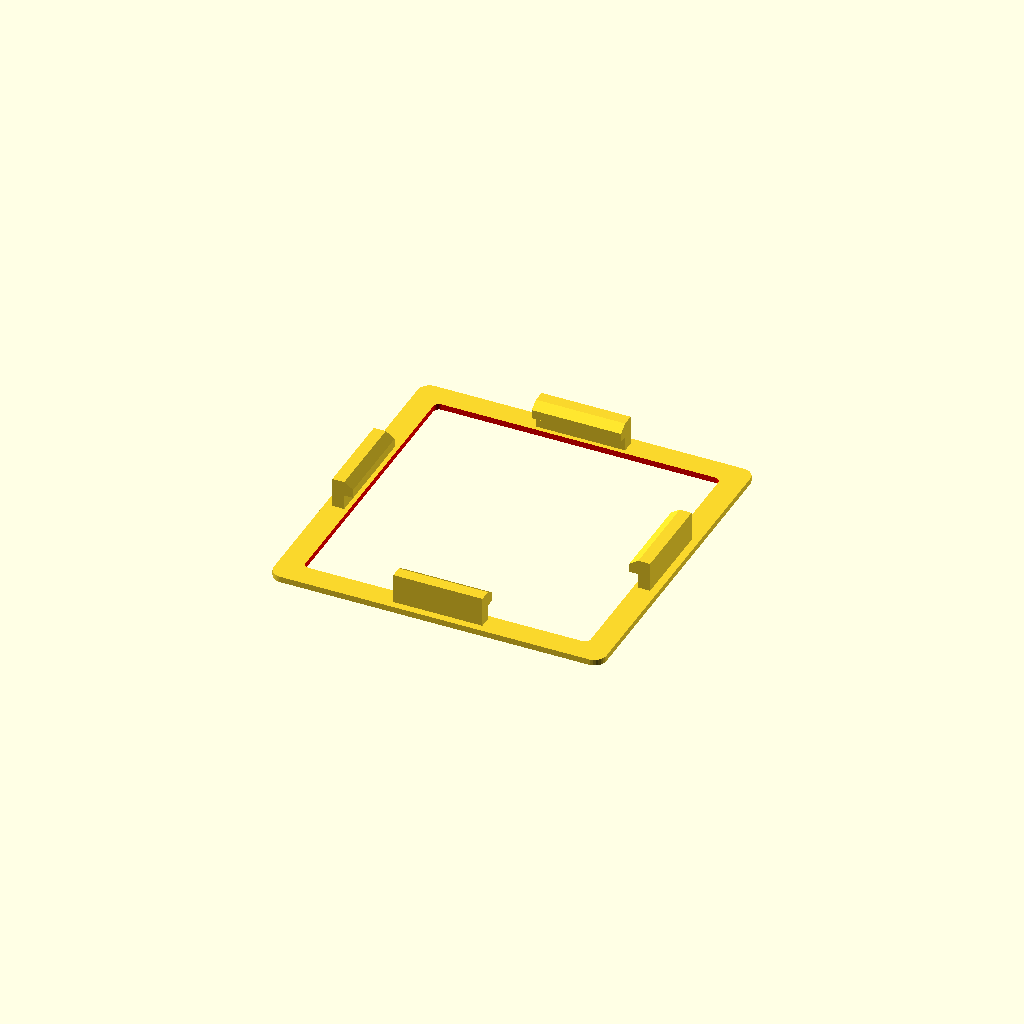
Cell 1 — every parameter at its default value.
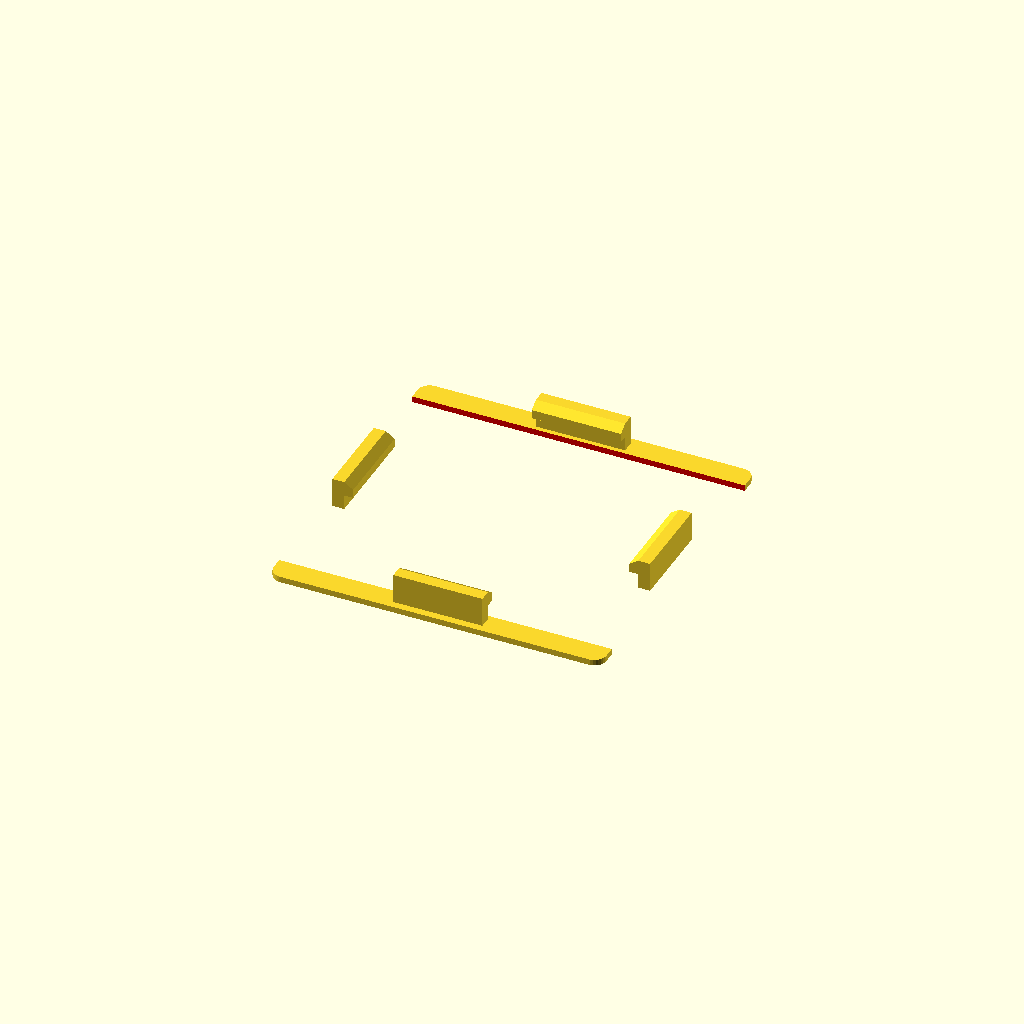
Cell 2: the same model with switch_width = 96.
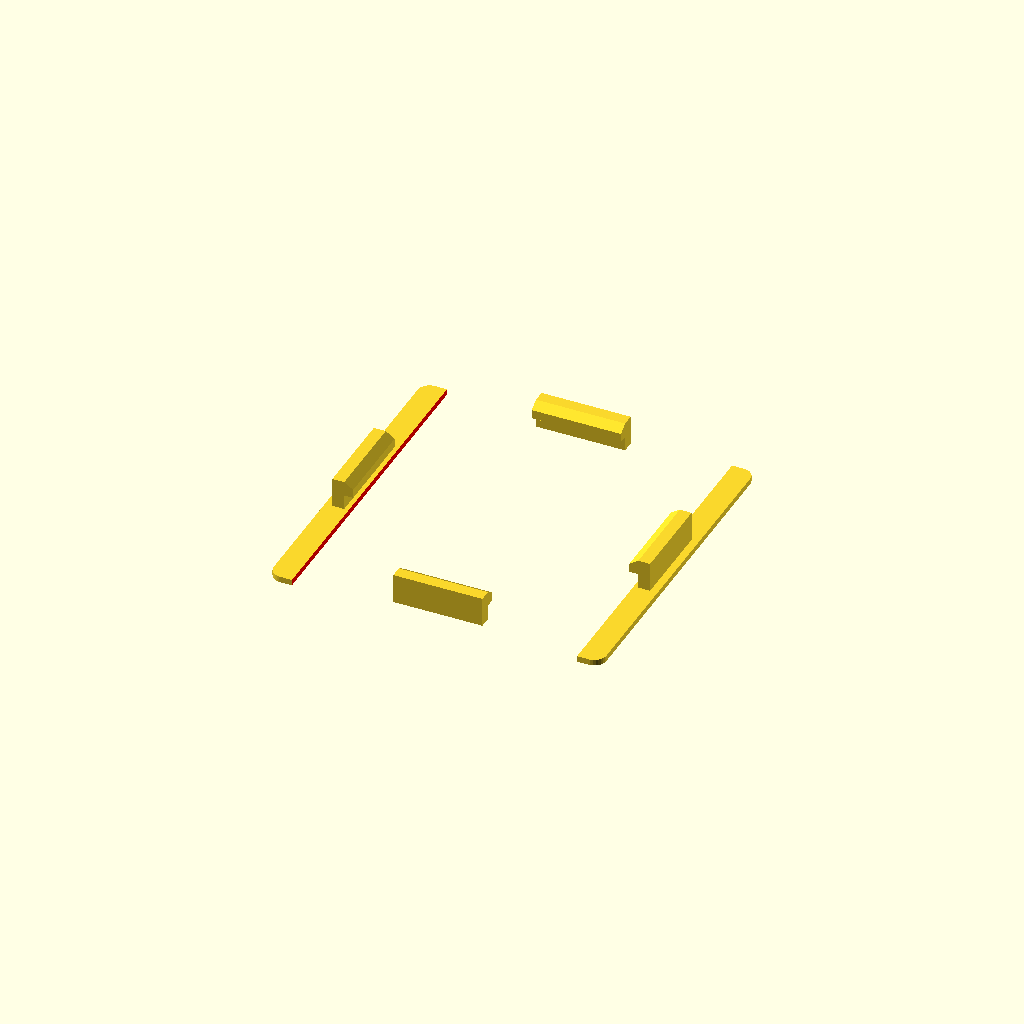
Cell 3: the same model with switch_height = 96.
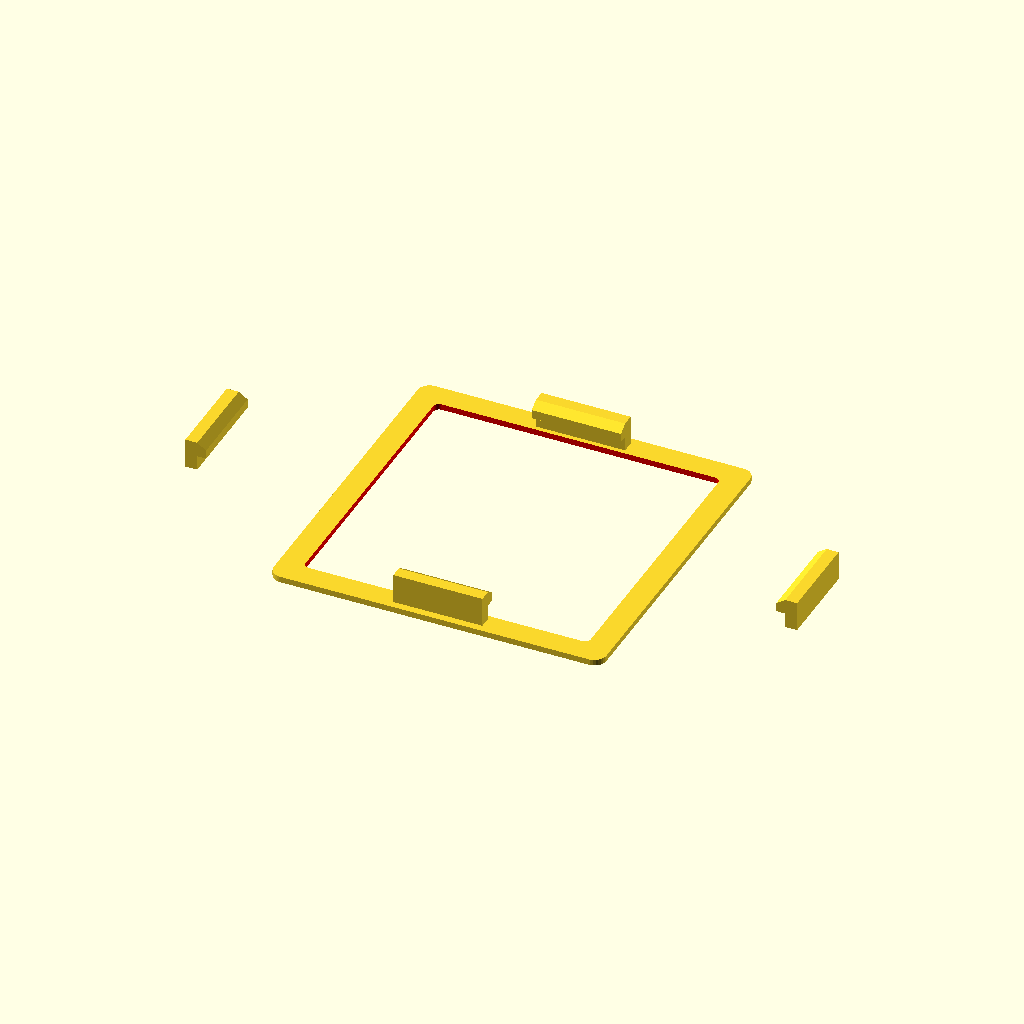
Cell 4: switch_outer_width = 99 (everything else at default).
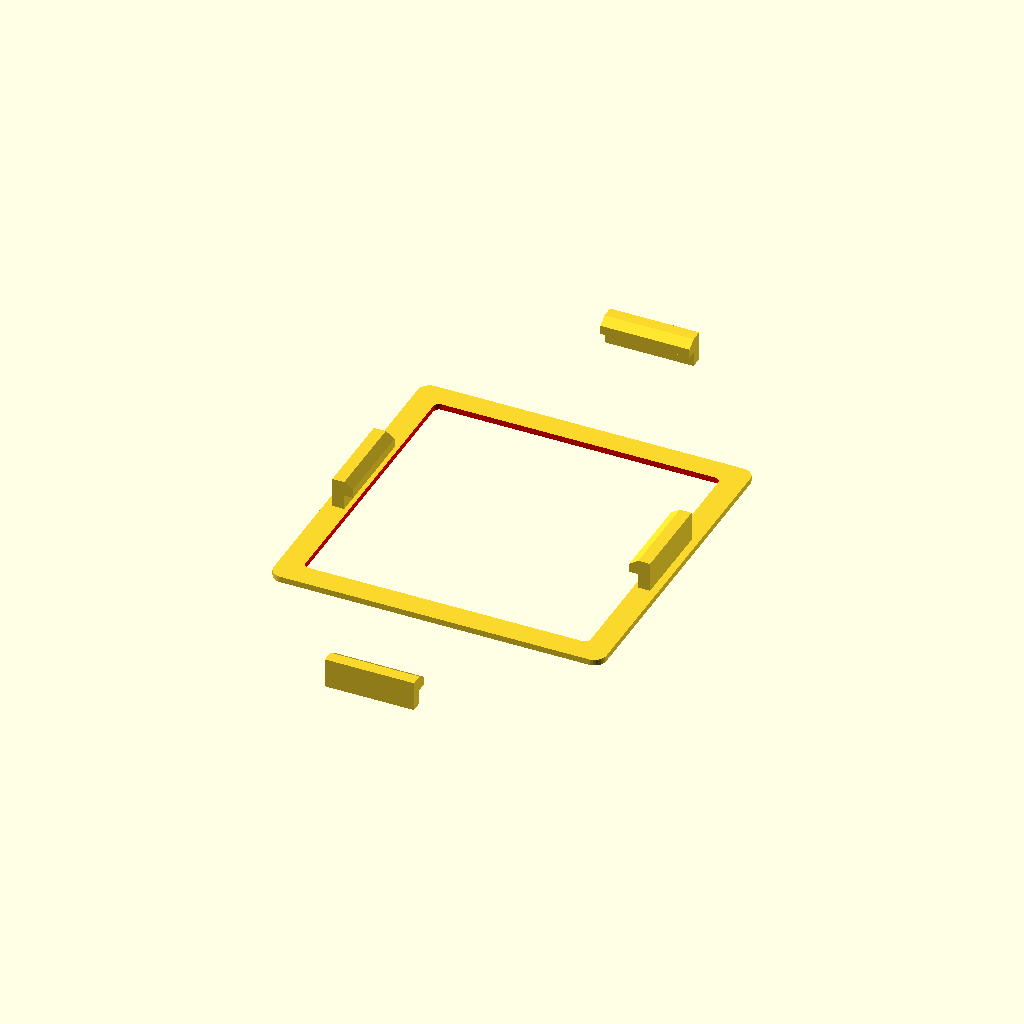
Cell 5: the same model with switch_outer_height = 99.
All cells are drawn from one camera (rotation 55°, 0°, 25°, orthographic, colour scheme Cornfield), so only the parameter changes between them.
The OpenSCAD source (Shelly/Holder_Switch.scad):
$fn = 30; 

switch_width = 48;
switch_height = 48;
switch_outer_width = 49.5;
switch_outer_height = 49.5;
switch_radius = 1;
as500_cover_inner_width = 56.0;
as500_cover_inner_height = 56.0;
as500_cover_inner_radius = 2;
thickness=1;

// Modul für das abgerundete Viereck
module rounded_rectangle(w, h, r, t) {
    linear_extrude(height = t)
    hull() {
        // Vier Kreise an den Ecken
        translate([r, r, 0])
            circle(r);
        translate([w-r, r, 0])
            circle(r);
        translate([w-r, h-r, 0])
            circle(r);
        translate([r, h-r, 0])
            circle(r);
    }
}

module clip() {
    
    cube([15, 2, 5]);
    
    points = [
        [0.5, 0],
        [3, 0],
        [2, 1.5],
        [0.5, 1.5]
    ];

    translate([0, 2, 3])
    rotate([0, 90, 0])
    linear_extrude(height=15)
    polygon(points);

}

difference() {
    translate([- as500_cover_inner_width / 2, - as500_cover_inner_height / 2, 0])
    rounded_rectangle(as500_cover_inner_width, as500_cover_inner_width, as500_cover_inner_radius, thickness);
    color("red")
    translate([- switch_width / 2, - switch_height / 2, -1])
    rounded_rectangle(switch_width, switch_height, switch_radius, thickness + 2);
}

translate([-switch_outer_width / 2 - 2, -7.5, 6])
rotate([0, 180, 270])
clip();

translate([switch_outer_width / 2 + 2, 7.5, 6])
rotate([0, 180, 90])
clip();

translate([-7.5, switch_outer_height / 2 + 2, 6])
rotate([0, 180, 180])
clip();

translate([7.5, -switch_outer_height / 2 - 2, 6])
rotate([0, 180, 0])
clip();
Parameter table extracted from the source (name, type, default, range or options):
switch_width: number, default 48
switch_height: number, default 48
switch_outer_width: number, default 49.5
switch_outer_height: number, default 49.5
switch_radius: number, default 1
as500_cover_inner_width: number, default 56
as500_cover_inner_height: number, default 56
as500_cover_inner_radius: number, default 2
thickness: number, default 1
